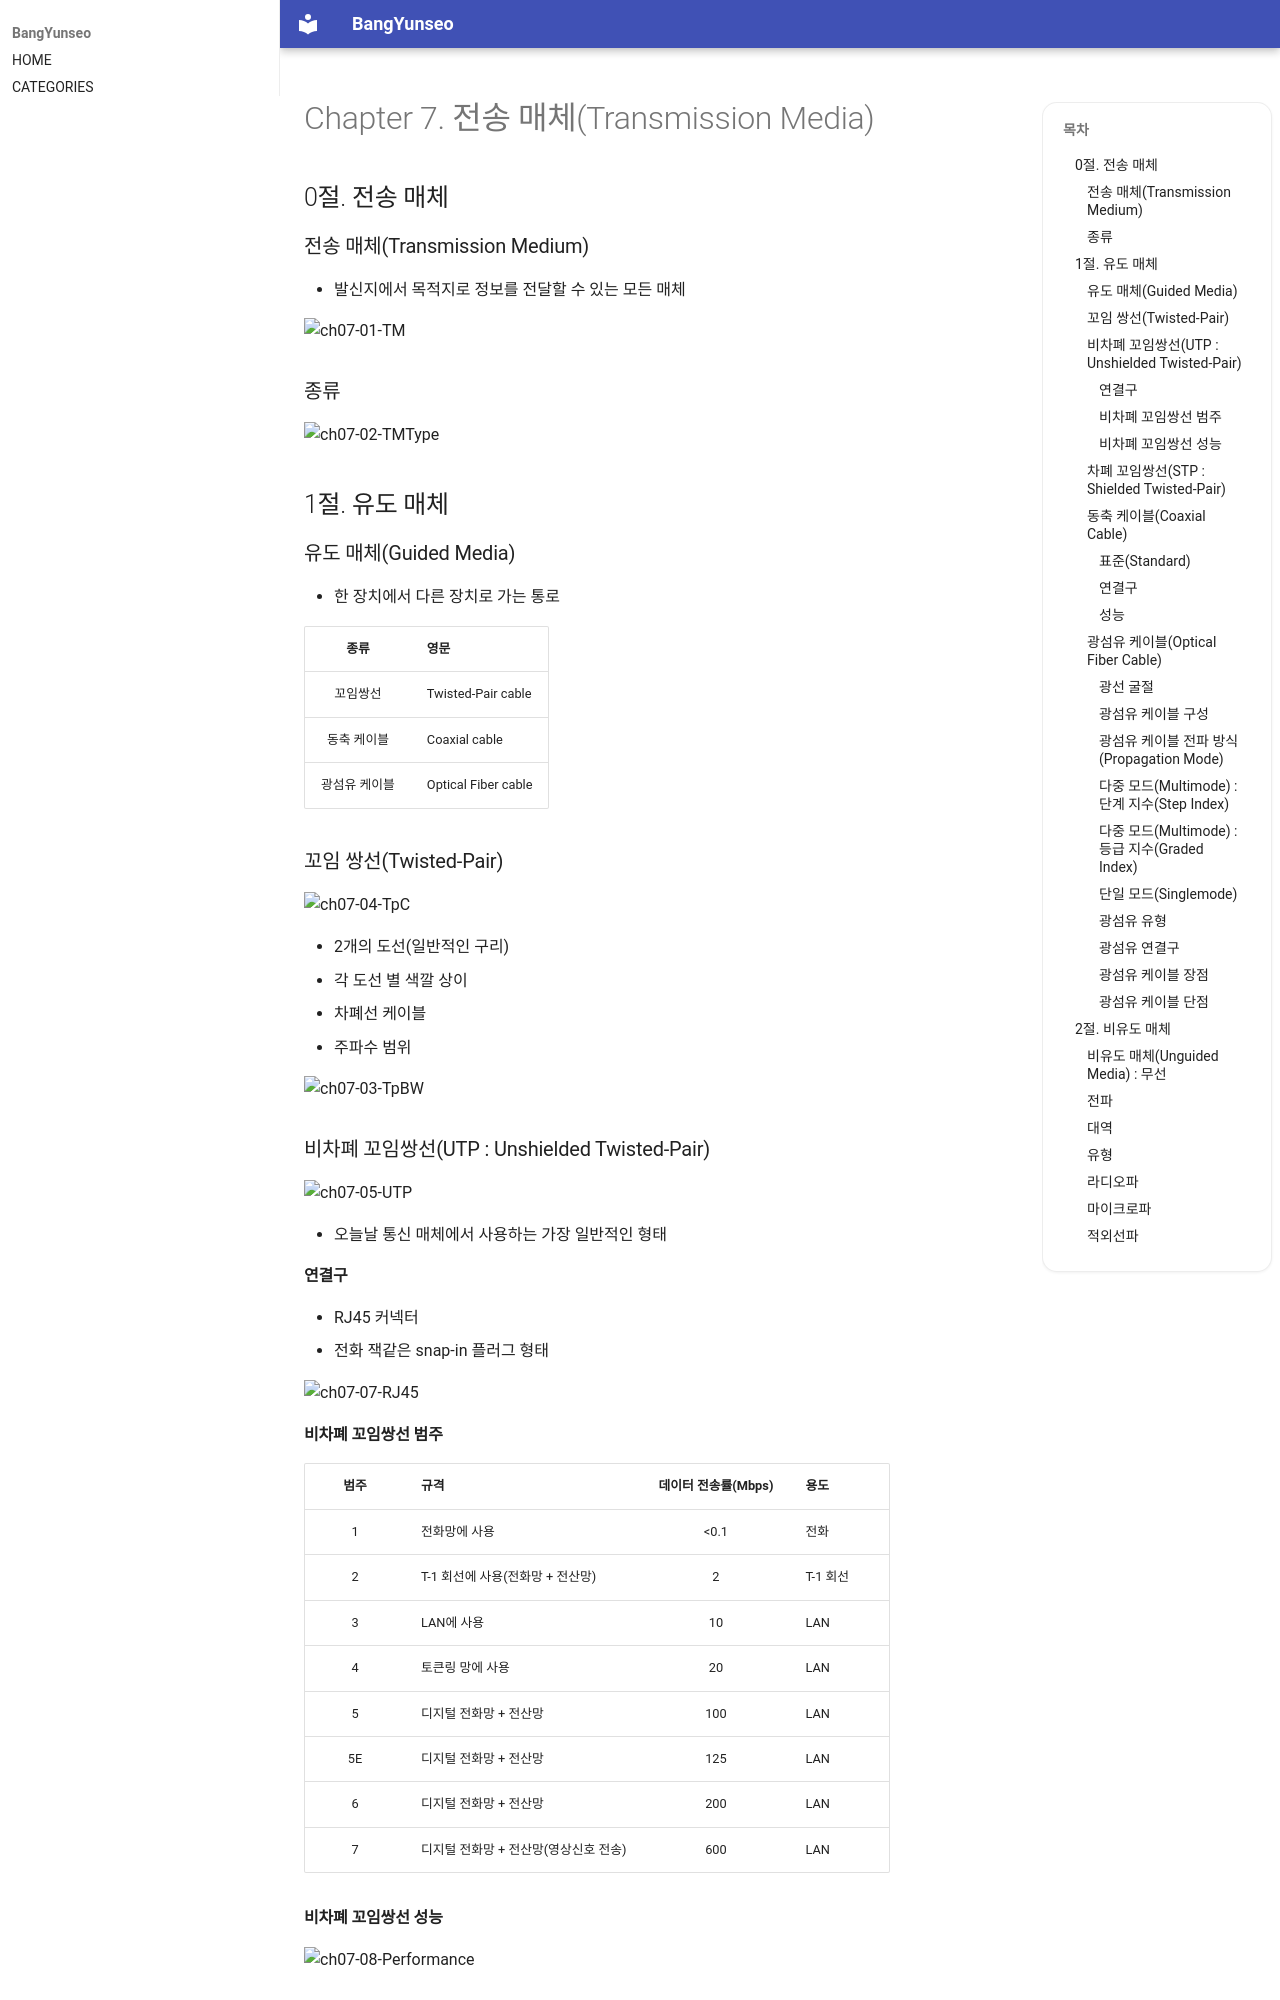

repository: BangYunseo/TIL · page: Communication/DataCommunication/ch07_TransmissionMedia/index.html · generator: mkdocs

# Chapter 7. 전송 매체(Transmission Media)

## 0절. 전송 매체

### 전송 매체(Transmission Medium)

- 발신지에서 목적지로 정보를 전달할 수 있는 모든 매체

![ch07-01-TM](./Image/ch07/ch07-01-TM.PNG)

### 종류

![ch07-02-TMType](./Image/ch07/ch07-02-TMType.PNG)

## 1절. 유도 매체

### 유도 매체(Guided Media)

- 한 장치에서 다른 장치로 가는 통로

|     종류      | 영문                |
| :-----------: | :------------------ |
|   꼬임쌍선    | Twisted-Pair cable  |
|  동축 케이블  | Coaxial cable       |
| 광섬유 케이블 | Optical Fiber cable |

### 꼬임 쌍선(Twisted-Pair)

![ch07-04-TpC](./Image/ch07/ch07-04-TpC.PNG)

- 2개의 도선(일반적인 구리)
- 각 도선 별 색깔 상이
- 차폐선 케이블
- 주파수 범위

![ch07-03-TpBW](./Image/ch07/ch07-03-TpBW.PNG)

### 비차폐 꼬임쌍선(UTP : Unshielded Twisted-Pair)

![ch07-05-UTP](./Image/ch07/ch07-05-UTP.PNG)

- 오늘날 통신 매체에서 사용하는 가장 일반적인 형태

#### 연결구

- RJ45 커넥터
  - 전화 잭같은 snap-in 플러그 형태

![ch07-07-RJ45](./Image/ch07/ch07-07-RJ45.PNG)
